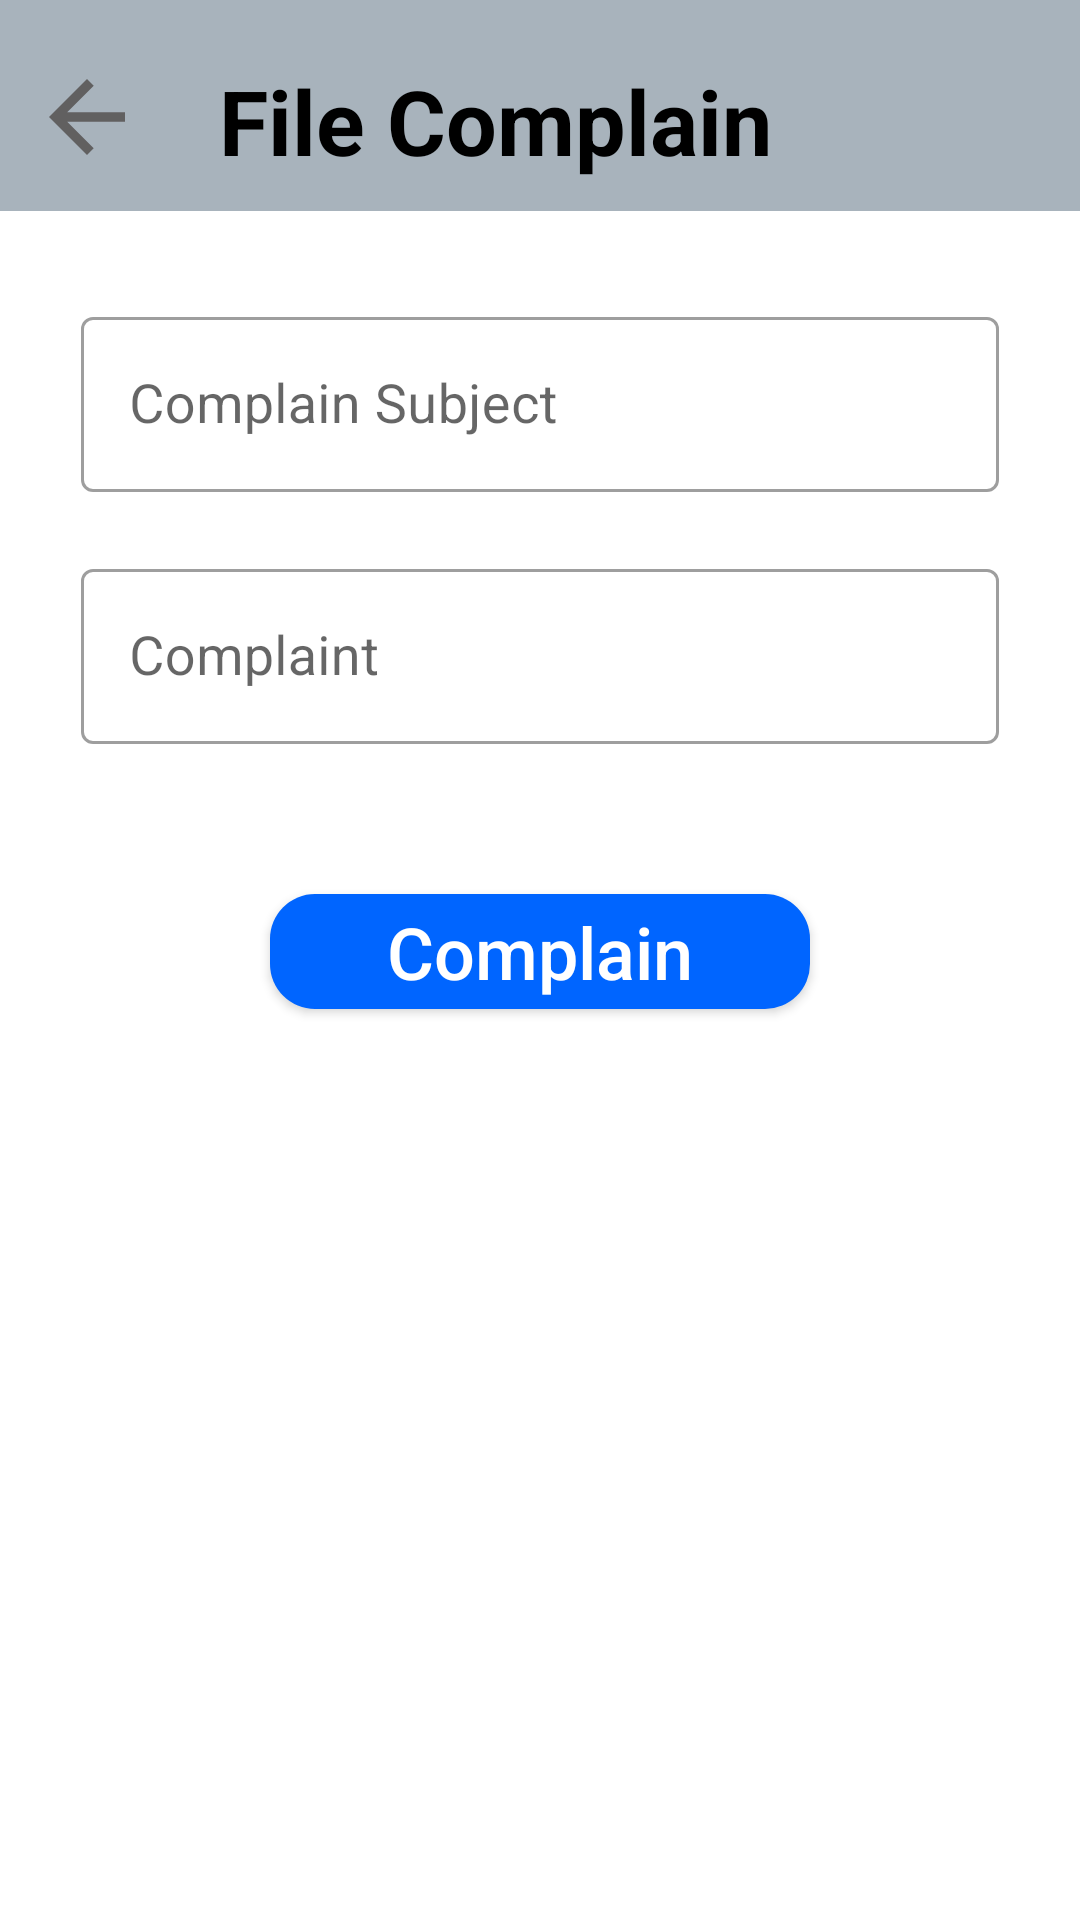

Here is an Android app screen rendered from its layout file. Give the layout XML and the strings, colors and styles it references.
<!-- AndroidManifest.xml: application theme Theme.SocietyManagementApplication -->
<!-- res/layout/fragment_file_complain.xml -->
<?xml version="1.0" encoding="utf-8"?>
<androidx.constraintlayout.widget.ConstraintLayout
    xmlns:android="http://schemas.android.com/apk/res/android"
    xmlns:app="http://schemas.android.com/apk/res-auto"
    xmlns:tools="http://schemas.android.com/tools"
    android:layout_width="match_parent"
    android:layout_height="match_parent"
    tools:context=".dashboardActivity.fieComplain.fileComplainFragment">

    <View
        android:id="@+id/view"
        android:layout_width="match_parent"
        android:layout_height="0dp"
        app:layout_constraintHeight_percent="0.11"
        android:background="#A8B3BC"
        app:layout_constraintTop_toTopOf="parent"
        app:layout_constraintStart_toStartOf="parent"
        app:layout_constraintEnd_toEndOf="parent"/>

    <androidx.appcompat.widget.AppCompatButton
        android:id="@+id/btn_back"
        android:layout_width="38dp"
        android:layout_height="38dp"
        android:layout_marginStart="10dp"
        android:layout_marginTop="20dp"
        android:background="@drawable/ic_baseline_arrow_back_black"
        app:layout_constraintEnd_toStartOf="@id/txt_FileComplain"
        app:layout_constraintStart_toStartOf="parent"
        app:layout_constraintTop_toTopOf="parent" />

    <TextView
        android:id="@+id/txt_FileComplain"
        android:layout_width="wrap_content"
        android:layout_height="wrap_content"
        android:layout_marginStart="25dp"
        android:layout_marginTop="20dp"
        android:text="File Complain"
        android:textSize="30dp"
        android:textColor="#000"
        android:textStyle="bold"
        app:layout_constraintStart_toEndOf="@id/btn_back"
        app:layout_constraintTop_toTopOf="parent" />

    <com.google.android.material.textfield.TextInputLayout
        android:id="@+id/complainSubject_TextField"
        style="@style/Widget.MaterialComponents.TextInputLayout.OutlinedBox"
        android:layout_width="0dp"
        android:layout_height="0dp"
        android:layout_marginTop="30sp"
        android:elevation="10sp"
        android:hint="Complain Subject"
        app:layout_constraintEnd_toEndOf="parent"
        app:layout_constraintHeight_percent="0.1"
        app:layout_constraintStart_toStartOf="parent"
        app:layout_constraintTop_toBottomOf="@id/view"
        app:layout_constraintWidth_percent="0.85">

        <com.google.android.material.textfield.TextInputEditText
            android:id="@+id/complain_subject"
            android:layout_width="match_parent"
            android:layout_height="wrap_content"
            android:layout_marginTop="5dp"
            android:textSize="18sp" />

    </com.google.android.material.textfield.TextInputLayout>

    <com.google.android.material.textfield.TextInputLayout
        android:id="@+id/complainMessage_TextField"
        android:layout_width="0dp"
        android:layout_height="wrap_content"
        android:minHeight="20dp"
        style="@style/Widget.MaterialComponents.TextInputLayout.OutlinedBox"
        android:layout_marginTop="20sp"
        android:elevation="10sp"
        android:hint="Complaint"
        app:layout_constraintEnd_toEndOf="parent"
        app:layout_constraintStart_toStartOf="parent"
        app:layout_constraintTop_toBottomOf="@id/complainSubject_TextField"
        app:layout_constraintWidth_percent="0.85">

        <com.google.android.material.textfield.TextInputEditText
            android:id="@+id/complain_message"
            android:layout_width="match_parent"
            android:layout_height="wrap_content"
            android:minHeight="20dp"
            android:layout_marginTop="5dp"
            android:textSize="18sp" />

    </com.google.android.material.textfield.TextInputLayout>


    <androidx.appcompat.widget.AppCompatButton
        android:id="@+id/btn_send_complain"
        android:layout_width="0dp"
        android:layout_height="0dp"
        android:layout_marginTop="50sp"
        android:background="@drawable/button_corner"
        android:elevation="10sp"
        android:text="Complain"
        android:textAllCaps="false"
        android:textColor="@color/white"
        android:textSize="24sp"
        app:layout_constraintHeight_percent="0.06"
        app:layout_constraintEnd_toEndOf="parent"
        app:layout_constraintStart_toStartOf="parent"
        app:layout_constraintTop_toBottomOf="@id/complainMessage_TextField"
    app:layout_constraintWidth_percent="0.5" />


</androidx.constraintlayout.widget.ConstraintLayout>
<!-- resources referenced by this layout -->
<resources>
  <!-- drawable button_corner (drawable) -->
  <?xml version="1.0" encoding="utf-8"?>
  <shape xmlns:android="http://schemas.android.com/apk/res/android"
      android:shape="rectangle">
  
      <corners android:topLeftRadius="15dp"
          android:bottomRightRadius="15dp"
          android:bottomLeftRadius="15dp"
          android:topRightRadius="15dp"/>
  
      <solid
          android:color="#0065ff"/>
  </shape>
  <!-- drawable ic_baseline_arrow_back_black (drawable-v24) -->
  <vector xmlns:android="http://schemas.android.com/apk/res/android"
      android:width="24dp"
      android:height="24dp"
      android:viewportWidth="24"
      android:viewportHeight="24"
      android:autoMirrored="true">
    <path
        android:fillColor="#616060"
        android:pathData="M20,11H7.83l5.59,-5.59L12,4l-8,8 8,8 1.41,-1.41L7.83,13H20v-2z"/>
  </vector>
  <style name="Theme.SocietyManagementApplication" parent="Theme.MaterialComponents.DayNight.DarkActionBar">
          
          <item name="colorPrimary">#445BC3</item>
          <item name="colorPrimaryVariant">#445BC3</item>
          <item name="colorOnPrimary">@color/white</item>
          
          <item name="colorSecondary">#445BC3</item>
          <item name="colorSecondaryVariant">@color/teal_700</item>
          <item name="colorOnSecondary">@color/black</item>
          
          <item name="android:statusBarColor" tools:targetApi="l">#141E27</item>
          
      </style>
  <!-- not gathered from this repository: default colours our renderer supplied (Android Studio template values) -->
  <color name="teal_700">#FF018786</color>
  <color name="black">#FF000000</color>
  <color name="white">#FFFFFFFF</color>
</resources>
